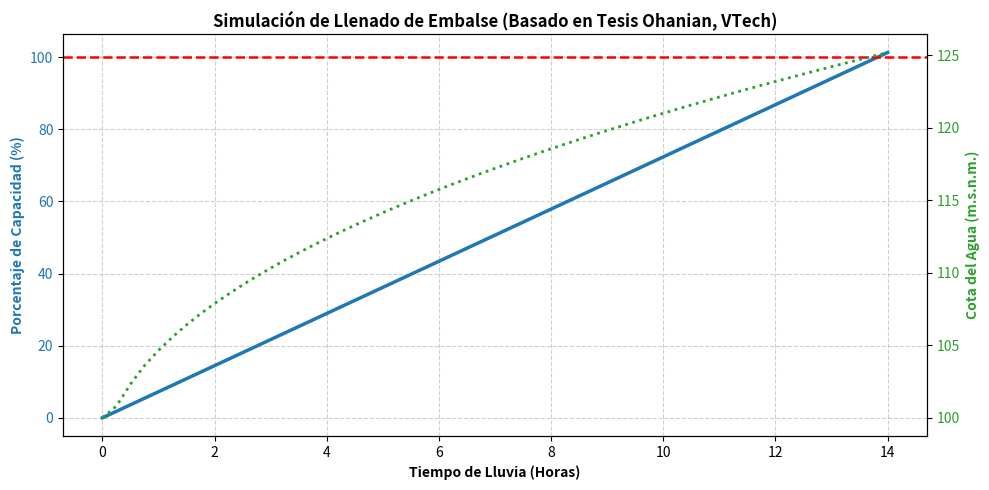

Reproduce this figure in Python.
import numpy as np
import pandas as pd
import matplotlib.pyplot as plt

# =============================================================================
# MÓDULO 1: CÁLCULO DE VOLUMEN SEGÚN TESIS OHANIAN (CAPÍTULOS 3 Y 4)
# =============================================================================

class CalculadorVolumenPolyhedron:
    """
    Implementación directa del algoritmo de Proyección Central (Lien & Kajiya / Lin / Ohanian, Cap 3)
    y Slicing por Plano de Corte (Ohanian, Cap 4) para calcular el volumen de un recipiente 3D.
    """
    
    @staticmethod
    def determinante_3x3(pts):
        """Calcula el determinante Jacobian (Det(T)) de 3 puntos proyectados desde el origen (Capítulo 3)."""
        return np.linalg.det(pts)

    @classmethod
    def calcular_volumen_solido(cls, triangulos):
        """
        Calcula el volumen total de un poliedro cerrado sumando los tetraedros 
        firmados proyectados al origen: Volume = sum(|T| / 6) (Eq. 50 / Listing 1).
        """
        volumen_total = 0.0
        for tri in triangulos:
            # tri es una matriz (3, 3) con los 3 vértices del triángulo
            det_T = cls.determinante_3x3(tri)
            volumen_tetraedro = det_T / 6.0  # Firma automática por dirección del normal
            volumen_total += volumen_tetraedro
            
        return abs(volumen_total)

    @classmethod
    def recortar_y_tapar_malla(cls, triangulos, cota_agua):
        """
        Implementa el algoritmo de Slicing y Capping de Ohanian (Capítulo 4, Listing 3).
        Recorta la malla con el plano z = cota_agua y añade los 'cap facets' horizontales.
        """
        puntos_plano = np.array([0.0, 0.0, cota_agua])
        normal_plano = np.array([0.0, 0.0, -1.0])  # Orientado hacia abajo para conservar la parte inferior (agua)
        
        epsilon = 1e-8
        triangulos_recortados = []
        puntos_corte_tapa = []  # Para crear las facetas de tapa (capping)

        for tri in triangulos:
            # Clasificar los 3 vértices con el producto escalar q • n (Eq. 53, Fig. 17)
            dots = [np.dot(p - puntos_plano, normal_plano) for p in tri]
            
            # Caso 1: Todo el triángulo está bajo el agua (conservar entero)
            if all(d >= -epsilon for d in dots):
                triangulos_recortados.append(tri)
                
            # Caso 2: Todo el triángulo está sobre el agua (descartar)
            elif all(d <= epsilon for d in dots):
                continue
                
            # Caso 3: El triángulo cruza el plano del agua (Slicing)
            else:
                pts_bajo = []
                pts_interseccion = []
                
                n_pts = len(tri)
                for i in range(n_pts):
                    p1 = tri[i]
                    p2 = tri[(i + 1) % n_pts]
                    d1 = dots[i]
                    d2 = dots[(i + 1) % n_pts]
                    
                    if d1 >= -epsilon:
                        pts_bajo.append(p1)
                        
                    # Si el segmento cruza el plano, calcular intersección vectorialmente (Eq. 53)
                    if (d1 > epsilon and d2 < -epsilon) or (d1 < -epsilon and d2 > epsilon):
                        r = p2 - p1
                        q = p1 - puntos_plano
                        # Factor de escala por proyecciones (Eq. 53)
                        ratio = abs(np.dot(q, normal_plano) / np.dot(r, normal_plano))
                        p_int = p1 + ratio * r
                        
                        pts_bajo.append(p_int)
                        pts_interseccion.append(p_int)
                        puntos_corte_tapa.append(p_int)

                # Triangular la polígonos resultantes bajo el agua
                if len(pts_bajo) >= 3:
                    for k in range(1, len(pts_bajo) - 1):
                        triangulos_recortados.append([pts_bajo[0], pts_bajo[k], pts_bajo[k+1]])

        # Algoritmo de Capping Facets (Tesis Cap. 4, Fig. 19, Table 3):
        # Tapa el poliedro abierto en el plano del agua usando abanicos de triángulos
        if len(puntos_corte_tapa) >= 3:
            # Centroide del espejo de agua para triangulación estable
            centroide_tapa = np.mean(puntos_corte_tapa, axis=0)
            centroide_tapa[2] = cota_agua  # Asegurar cota exactitud
            
            # Ordenar puntos angularmente alrededor del centroide
            puntos_2d = [p[:2] - centroide_tapa[:2] for p in puntos_corte_tapa]
            angulos = [np.arctan2(p[1], p[0]) for p in puntos_2d]
            indices_ordenados = np.argsort(angulos)
            pts_tapa_ord = [puntos_corte_tapa[idx] for idx in indices_ordenados]
            
            # Crear facetas de tapa en sentido correcto (outward normal)
            for i in range(len(pts_tapa_ord)):
                p_actual = pts_tapa_ord[i]
                p_siguiente = pts_tapa_ord[(i + 1) % len(pts_tapa_ord)]
                # Cap facet: {Centroide, Siguiente, Actual}
                triangulos_recortados.append([centroide_tapa, p_siguiente, p_actual])

        return triangulos_recortados


# =============================================================================
# MÓDULO 2: MODELADO DEL EMBALSE Y SIMULACIÓN HIDROLÓGICA
# =============================================================================

class EmbalseOhanian3D:
    def __init__(self, triangulos_malla_3d: list, cota_corona_vertedero: float):
        """
        :param triangulos_malla_3d: Lista de triángulos 3D (cada uno [[x1,y1,z1], [x2,y2,z2], [x3,y3,z3]])
        :param cota_corona_vertedero: Cota donde el embalse está al 100% de capacidad
        """
        self.malla_original = [np.array(t) for t in triangulos_malla_3d]
        self.cota_max = cota_corona_vertedero
        
        # Encontrar el fondo del embalse (z_min)
        todos_puntos = np.vstack([t for t in self.malla_original])
        self.z_min = np.min(todos_puntos[:, 2])
        
        # Capacidad total al 100%
        malla_full = CalculadorVolumenPolyhedron.recortar_y_tapar_malla(self.malla_original, self.cota_max)
        self.capacidad_100_m3 = CalculadorVolumenPolyhedron.calcular_volumen_solido(malla_full)

    def obtener_volumen_en_cota(self, cota_agua: float) -> float:
        """Devuelve el volumen almacenado a una cota específica."""
        if cota_agua <= self.z_min:
            return 0.0
        malla_recortada = CalculadorVolumenPolyhedron.recortar_y_tapar_malla(self.malla_original, cota_agua)
        return CalculadorVolumenPolyhedron.calcular_volumen_solido(malla_recortada)

    def simular_llenado_por_lluvia(self, 
                                   area_cuenca_km2: float, 
                                   c_escorrentia: float, 
                                   precipitacion_mm_h: float, 
                                   paso_minutos: float = 10.0):
        """
        Simula el llenado por evento de lluvia hasta sobrepasar el 100% de capacidad.
        """
        # Caudal aportante (Método Racional: Q = C * I * A)
        area_m2 = area_cuenca_km2 * 1_000_000.0
        intensidad_m_s = (precipitacion_mm_h / 1000.0) / 3600.0
        caudal_m3s = c_escorrentia * intensidad_m_s * area_m2
        
        dt_seg = paso_minutos * 60.0
        volumen_actual = 0.0
        tiempo_acumulado_min = 0.0
        
        # Discretizar curva Elevación-Volumen
        cotas_curva = np.linspace(self.z_min, self.cota_max + 1.0, 30)
        vols_curva = [self.obtener_volumen_en_cota(c) for c in cotas_curva]
        
        registros = []
        
        print("=" * 65)
        print("   SIMULADOR DE EMBALSE BASADO EN TESIS OHANIAN (VIRGINIA TECH)")
        print("=" * 65)
        print(f"Capacidad Máxima (100%):   {self.capacidad_100_m3:,.2f} m³")
        print(f"Cota Vertedero (100%):     {self.cota_max:.2f} m.s.n.m.")
        print(f"Precipitación Aplicada:     {precipitacion_mm_h:.1f} mm/h")
        print(f"Caudal Aportante Entrante:  {caudal_m3s:.2f} m³/s ({caudal_m3s*3600:,.1f} m³/h)")
        print("-" * 65)
        
        tiempo_100 = None
        
        while True:
            porcentaje = (volumen_actual / self.capacidad_100_m3) * 100.0
            cota_actual = np.interp(volumen_actual, vols_curva, cotas_curva)
            
            registros.append({
                'tiempo_min': tiempo_acumulado_min,
                'tiempo_horas': tiempo_acumulado_min / 60.0,
                'volumen_m3': volumen_actual,
                'porcentaje_%': porcentaje,
                'cota_m': cota_actual
            })
            
            if volumen_actual >= self.capacidad_100_m3 and tiempo_100 is None:
                tiempo_100 = tiempo_acumulado_min
                print(f"\n ALERTA: Embalse al 100% de capacidad superado a las {tiempo_acumulado_min/60.0:.2f} horas "
                      f"({tiempo_acumulado_min:.0f} minutos).")
                break
                
            volumen_actual += caudal_m3s * dt_seg
            tiempo_acumulado_min += paso_minutos

        df_res = pd.DataFrame(registros)
        return df_res, tiempo_100


# =============================================================================
# PRUEBA Y DEMOSTRACIÓN (CONSTRUCCIÓN DE MALLA 3D SINTÉTICA DE VALLE)
# =============================================================================
if __name__ == "__main__":

    # 1. GENERACIÓN DE UNA MALLA POLIEDRAL 3D DEL EMBALSE (Forma cónica/valle)
    def generar_malla_embalse_3d(r_max=100.0, h_max=30.0, cota_base=100.0, n_div=24):
        triangulos = []
        angles = np.linspace(0, 2*np.pi, n_div, endpoint=False)
        
        # Puntos base (fondo) y superiores (borde)
        for i in range(n_div):
            a1 = angles[i]
            a2 = angles[(i + 1) % n_div]
            
            # Vértices del fondo (cota 100)
            p_fondo_1 = [0.1 * r_max * np.cos(a1), 0.1 * r_max * np.sin(a1), cota_base]
            p_fondo_2 = [0.1 * r_max * np.cos(a2), 0.1 * r_max * np.sin(a2), cota_base]
            
            # Vértices de la pared alta (cota 130)
            p_alto_1 = [r_max * np.cos(a1), r_max * np.sin(a1), cota_base + h_max]
            p_alto_2 = [r_max * np.cos(a2), r_max * np.sin(a2), cota_base + h_max]
            
            # Triángulo de fondo (suelo)
            triangulos.append([[0,0,cota_base], p_fondo_2, p_fondo_1])
            # Paredes laterales
            triangulos.append([p_fondo_1, p_fondo_2, p_alto_2])
            triangulos.append([p_fondo_1, p_alto_2, p_alto_1])
            
        return triangulos

    # Crear malla 3D del vaso
    malla_3d = generar_malla_embalse_3d()
    COTA_DESBORDE = 125.0  # Cota máxima (100% de capacidad)

    # 2. INSTANCIAR EMBALSE CON LA METODOLOGÍA OHANIAN
    embalse = EmbalseOhanian3D(malla_3d, cota_corona_vertedero=COTA_DESBORDE)

    # 3. EJECUTAR SIMULACIÓN CON PRECIPITACIÓN
    df_sim, tiempo_desborde = embalse.simular_llenado_por_lluvia(
        area_cuenca_km2=12.0,      # Cuenca de 12 km²
        c_escorrentia=0.50,       # Coeficiente de escorrentía
        precipitacion_mm_h=20.0,  # Lluvia de 20 mm/h
        paso_minutos=15.0         # Evaluación cada 15 min
    )

    # 4. GRAFICAR RESULTADOS DE LLENADO Y CAPACIDAD
    fig, ax1 = plt.subplots(figsize=(10, 5))

    color = 'tab:blue'
    ax1.set_xlabel('Tiempo de Lluvia (Horas)', fontweight='bold')
    ax1.set_ylabel('Porcentaje de Capacidad (%)', color=color, fontweight='bold')
    ax1.plot(df_sim['tiempo_horas'], df_sim['porcentaje_%'], color=color, linewidth=2.5, label='Llenado (%)')
    ax1.axhline(100, color='red', linestyle='--', linewidth=1.8, label='Capacidad Máxima (100%)')
    ax1.tick_params(axis='y', labelcolor=color)
    ax1.grid(True, linestyle='--', alpha=0.6)

    ax2 = ax1.twinx()
    color = 'tab:green'
    ax2.set_ylabel('Cota del Agua (m.s.n.m.)', color=color, fontweight='bold')
    ax2.plot(df_sim['tiempo_horas'], df_sim['cota_m'], color=color, linestyle=':', linewidth=2, label='Cota del Agua')
    ax2.tick_params(axis='y', labelcolor=color)

    plt.title('Simulación de Llenado de Embalse (Basado en Tesis Ohanian, VTech)', fontweight='bold')
    fig.tight_layout()
    plt.show()
